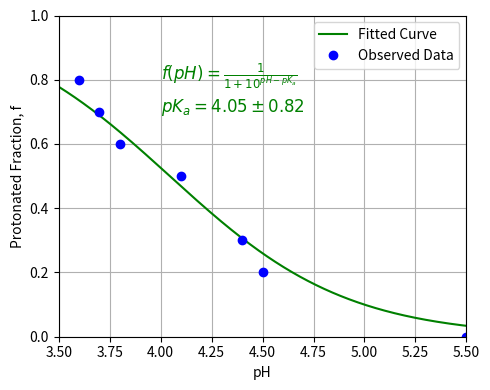

Write Python code to recreate this figure.
import numpy as np
from scipy.optimize import curve_fit
import matplotlib.pyplot as plt

# Define the Henderson-Hasselbalch equation
def henderson_hasselbalch(pH, pKa):
    return 1 / (1 + 10**(pH - pKa))

# Provided titration data (observed protonated fractions with pH values)
pH_values = np.array([3.6, 3.7, 3.8, 4.1, 4.4, 4.5, 5.5])
protonated_fraction = np.array([0.80, 0.70, 0.60, 0.50, 0.30, 0.20, 0.00])

# Fit the data to the Henderson-Hasselbalch equation using nonlinear regression to determine the pKa value
initial_guess = [4.0]  # Initial guess for pKa
params, covariance = curve_fit(henderson_hasselbalch, pH_values, protonated_fraction, absolute_sigma=True, p0=initial_guess)
pKa_fit = params[0]
pKa_error = np.sqrt(np.diag(covariance))[0]

# Calculate fitted curve
pH_smooth = np.linspace(3.5, 5.5, 500)
fitted_curve = henderson_hasselbalch(pH_smooth, pKa_fit)

# Plot the data and the fitted curve
plt.figure(figsize=(5, 4))
plt.errorbar(pH_values, protonated_fraction, fmt='o', color='blue', label='Observed Data')
plt.plot(pH_smooth, fitted_curve, color='green', label='Fitted Curve')

# Add the equation and pKa text
plt.text(4.0, 0.8, r"$f(pH) = \frac{1}{1 + 10^{pH - pK_a}}$", fontsize=12, color='green')
plt.text(4.0, 0.7, f"$pK_a = {pKa_fit:.2f} \pm {pKa_error:.2f}$", fontsize=12, color='green')

# Label axes
plt.xlabel('pH', fontsize=10)
plt.ylabel('Protonated Fraction, f', fontsize=10)
plt.xticks(fontsize=10)
plt.yticks(fontsize=10)
plt.ylim(0, 1)
plt.xlim(3.5, 5.5)

# Add legend
plt.legend(fontsize=10, loc='upper right')

# Adjust layout
plt.tight_layout()
plt.grid()
plt.show()

# Print the fitted parameters with errors
print(f"Fitted pKa: {pKa_fit:.2f} ± {pKa_error:.2f}")

